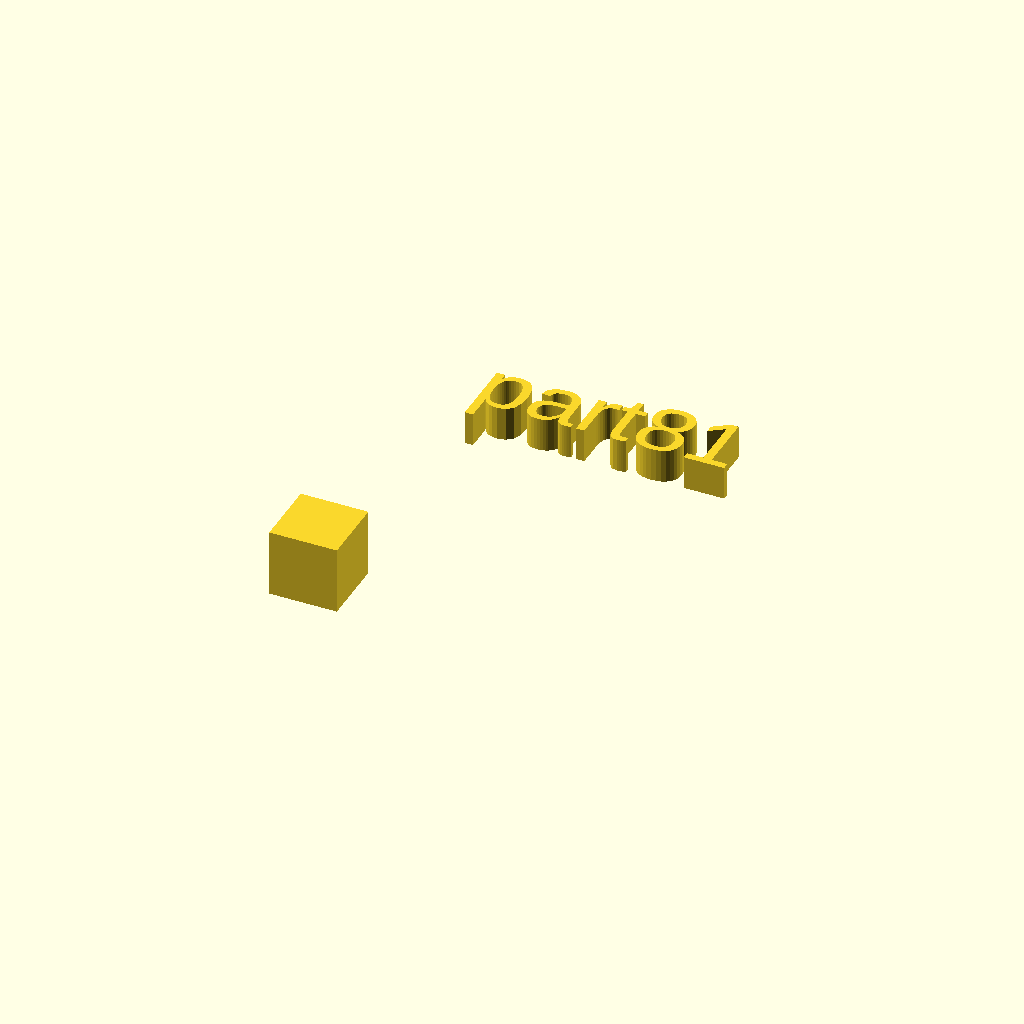
Cell 1: rendered with the file's own defaults.
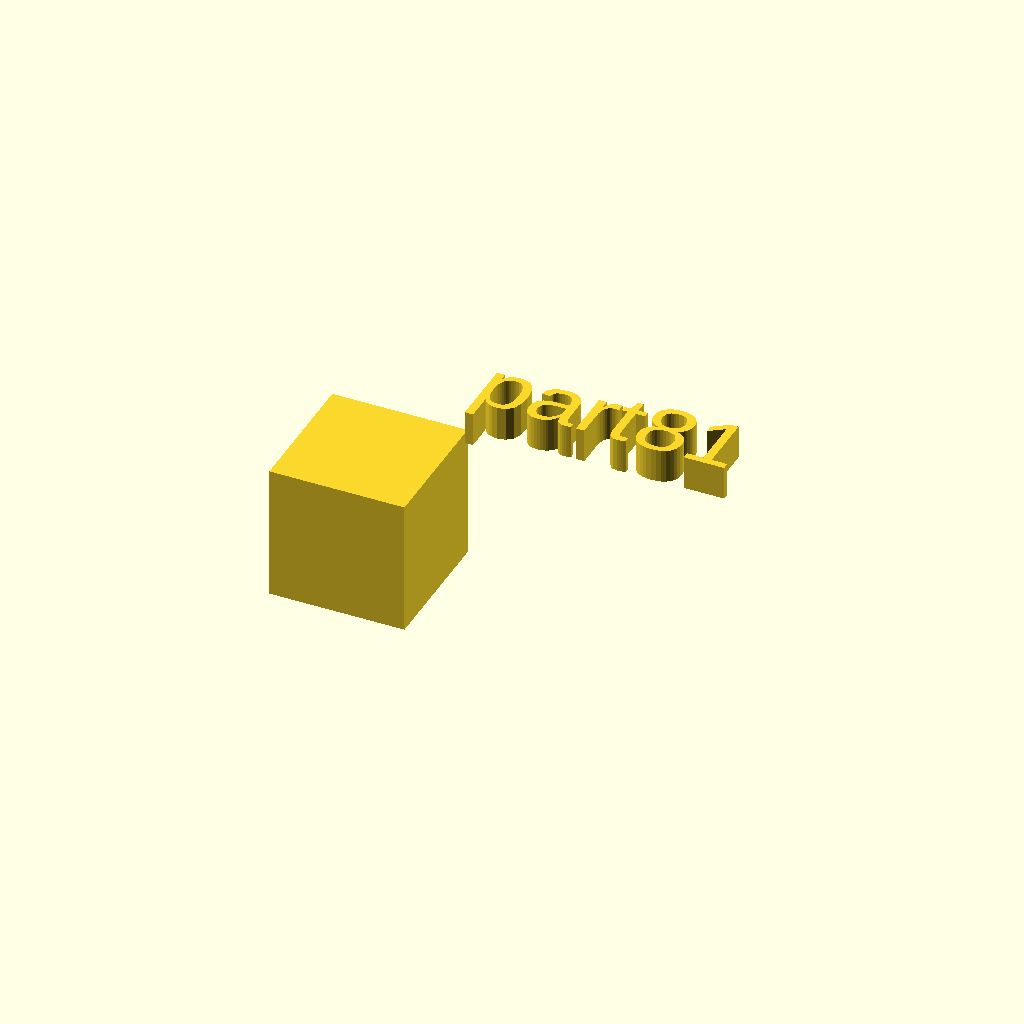
Cell 2: the same model with xdim = 20.
All cells are drawn from one camera (rotation 55°, 0°, 25°, orthographic, colour scheme Cornfield), so only the parameter changes between them.
Source of the model, docs/local_scad/part81.scad:
//[CUSTOMIZATION]
// X Dimension
xdim=10;
// Y Dimension
ydim=16;
// Z Dimension
zdim=17;
// Message
txt="part81";
module __END_CUSTOMIZATIONS () {}
cube(xdim,ydim,zdim);
translate([20,20,20]) { linear_extrude(5) text(txt, font="Liberation Sans"); }
Customizer parameters (derived from the source; name, type, default, range or options):
xdim: number, default 10
ydim: number, default 16
zdim: number, default 17
txt: string, default "part81"
